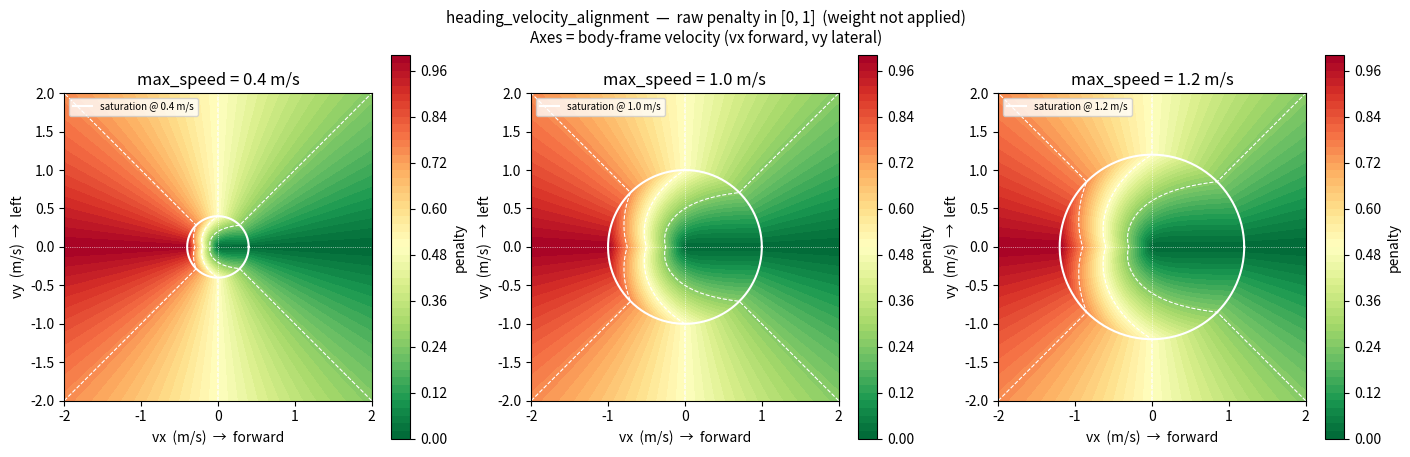
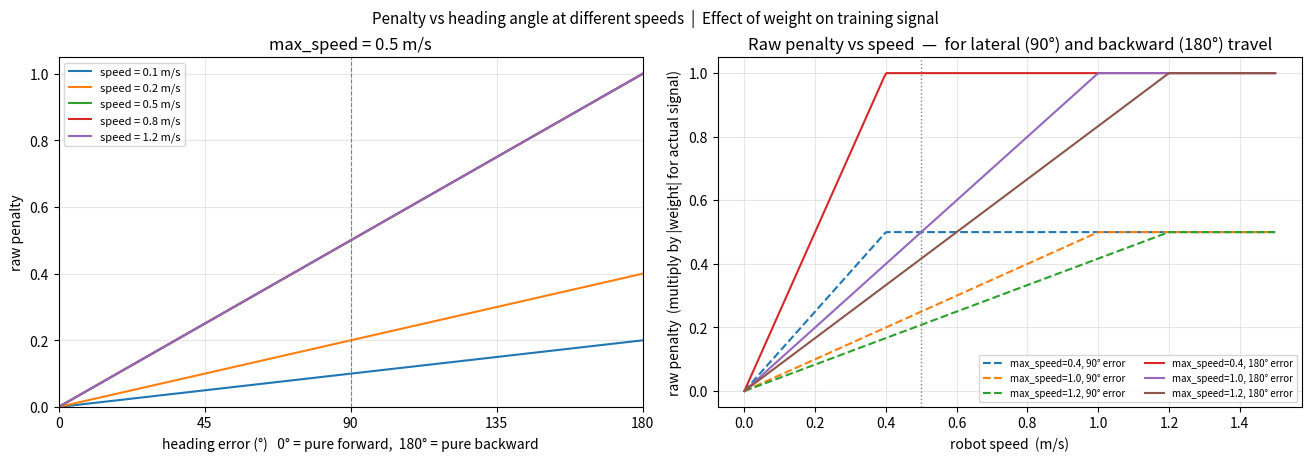
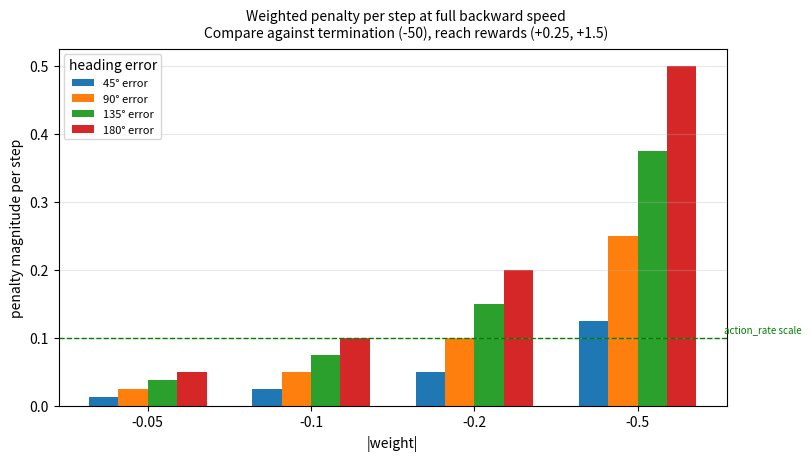

These figures' Python source, in order:
"""Visualize the heading_velocity_alignment reward function.

Shows how the penalty varies across velocity space for different
max_speed and weight values to help tune the reward term.

Usage:
    python scripts/viz/visualize_heading_alignment_reward.py
"""

import numpy as np
import matplotlib.pyplot as plt
import matplotlib.gridspec as gridspec

# ── Reward function (mirrors rewards.py exactly) ────────────────────────────

def heading_velocity_alignment(vx, vy, max_speed=0.5):
    speed = np.sqrt(vx**2 + vy**2)
    angle_error = np.abs(np.arctan2(vy, vx))          # 0 = forward, pi = backward
    speed_weight = np.clip(speed / max_speed, 0.0, 1.0)
    return speed_weight * (angle_error / np.pi)        # raw penalty in [0, 1]


# ── Grid ─────────────────────────────────────────────────────────────────────

V = 2.0          # velocity axis range (m/s) — rosbot max ~0.5 m/s linear
N = 300
vx = np.linspace(-V, V, N)
vy = np.linspace(-V, V, N)
VX, VY = np.meshgrid(vx, vy)

MAX_SPEEDS  = [0.4, 1.0, 1.2]
WEIGHTS     = [-0.05, -0.1, -0.2, -0.5]

# ── Figure 1: velocity-space heatmaps for each max_speed ─────────────────────

fig1, axes = plt.subplots(1, len(MAX_SPEEDS), figsize=(14, 4.5), constrained_layout=True)
fig1.suptitle("heading_velocity_alignment  —  raw penalty in [0, 1]  (weight not applied)\n"
              "Axes = body-frame velocity (vx forward, vy lateral)", fontsize=11)

for ax, ms in zip(axes, MAX_SPEEDS):
    Z = heading_velocity_alignment(VX, VY, max_speed=ms)
    im = ax.contourf(VX, VY, Z, levels=50, cmap="RdYlGn_r", vmin=0, vmax=1)
    ax.contour(VX, VY, Z, levels=[0.25, 0.5, 0.75], colors="white", linewidths=0.8, linestyles="--")
    plt.colorbar(im, ax=ax, label="penalty")

    # annotate key directions
    ax.axhline(0, color="white", linewidth=0.5, linestyle=":")
    ax.axvline(0, color="white", linewidth=0.5, linestyle=":")
    ax.set_xlabel("vx  (m/s)  →  forward")
    ax.set_ylabel("vy  (m/s)  →  left")
    ax.set_title(f"max_speed = {ms} m/s")
    ax.set_aspect("equal")

    # mark the saturation circle
    theta = np.linspace(0, 2 * np.pi, 200)
    ax.plot(ms * np.cos(theta), ms * np.sin(theta), "w-", linewidth=1.5, label=f"saturation @ {ms} m/s")
    ax.legend(fontsize=7, loc="upper left")

# ── Figure 2: 1D slices — penalty vs angle at different speeds ───────────────

fig2, axes2 = plt.subplots(1, 2, figsize=(13, 4.5), constrained_layout=True)
fig2.suptitle("Penalty vs heading angle at different speeds  |  Effect of weight on training signal",
              fontsize=11)

# Left: angle slice for several speeds, for the chosen max_speed
chosen_ms = 0.5
angles = np.linspace(0, np.pi, 300)  # 0 = forward, pi = backward
speeds_to_plot = [0.1, 0.2, 0.5, 0.8, 1.2]

ax = axes2[0]
for sp in speeds_to_plot:
    # vx = sp*cos(a), vy = sp*sin(a) — robot moving at angle `a` from forward
    pen = np.clip(sp / chosen_ms, 0, 1) * (angles / np.pi)
    ax.plot(np.degrees(angles), pen, label=f"speed = {sp} m/s")

ax.set_xlabel("heading error (°)   0° = pure forward,  180° = pure backward")
ax.set_ylabel("raw penalty")
ax.set_title(f"max_speed = {chosen_ms} m/s")
ax.legend(fontsize=8)
ax.set_xlim(0, 180)
ax.set_ylim(0, 1.05)
ax.axvline(90, color="gray", linestyle="--", linewidth=0.8, label="pure lateral")
ax.grid(True, alpha=0.3)
ax.set_xticks([0, 45, 90, 135, 180])

# Right: weighted penalty per step at max misalignment (moving backward)
#        as a fraction of the total reward budget
ax2 = axes2[1]
worst_raw = 1.0   # speed >= max_speed and moving backward
best_reach_rew = 1.5  # reach_goal_xy_tight weight — a useful reference

for ms in MAX_SPEEDS:
    # penalty at a range of speeds, 90 deg misalignment (pure lateral = common bad case)
    sp_arr = np.linspace(0, 1.5, 300)
    lateral_pen = np.clip(sp_arr / ms, 0, 1) * (90 / 180)  # 90 deg heading error
    ax2.plot(sp_arr, lateral_pen, label=f"max_speed={ms}, 90° error", linestyle="--")

for ms in MAX_SPEEDS:
    sp_arr = np.linspace(0, 1.5, 300)
    back_pen = np.clip(sp_arr / ms, 0, 1) * 1.0             # 180 deg heading error
    ax2.plot(sp_arr, back_pen, label=f"max_speed={ms}, 180° error")

ax2.set_xlabel("robot speed  (m/s)")
ax2.set_ylabel("raw penalty  (multiply by |weight| for actual signal)")
ax2.set_title("Raw penalty vs speed  —  for lateral (90°) and backward (180°) travel")
ax2.legend(fontsize=7, ncol=2)
ax2.grid(True, alpha=0.3)
ax2.axvline(0.5, color="gray", linestyle=":", linewidth=1, label="rosbot max speed")

# ── Figure 3: weight sensitivity ─────────────────────────────────────────────

fig3, ax3 = plt.subplots(figsize=(8, 4.5), constrained_layout=True)
fig3.suptitle("Weighted penalty per step at full backward speed\n"
              "Compare against termination (-50), reach rewards (+0.25, +1.5)", fontsize=10)

ms_chosen = 0.5
angles_deg = np.array([45, 90, 135, 180])
x = np.arange(len(WEIGHTS))
width = 0.18

for i, ang in enumerate(angles_deg):
    raw = np.clip(1.0 / ms_chosen, 0, 1) * (ang / 180)  # at max speed
    weighted = [abs(w) * raw for w in WEIGHTS]
    ax3.bar(x + i * width, weighted, width, label=f"{ang}° error")

ax3.set_xticks(x + width * 1.5)
ax3.set_xticklabels([str(w) for w in WEIGHTS])
ax3.set_xlabel("|weight|")
ax3.set_ylabel("penalty magnitude per step")
ax3.legend(title="heading error", fontsize=8)
ax3.axhline(0.1, color="green", linestyle="--", linewidth=1, label="action_rate ref (-0.1)")
ax3.grid(True, alpha=0.3, axis="y")

# reference lines
ax3.text(3.8, 0.105, "action_rate scale", color="green", fontsize=7, va="bottom")

plt.show()
